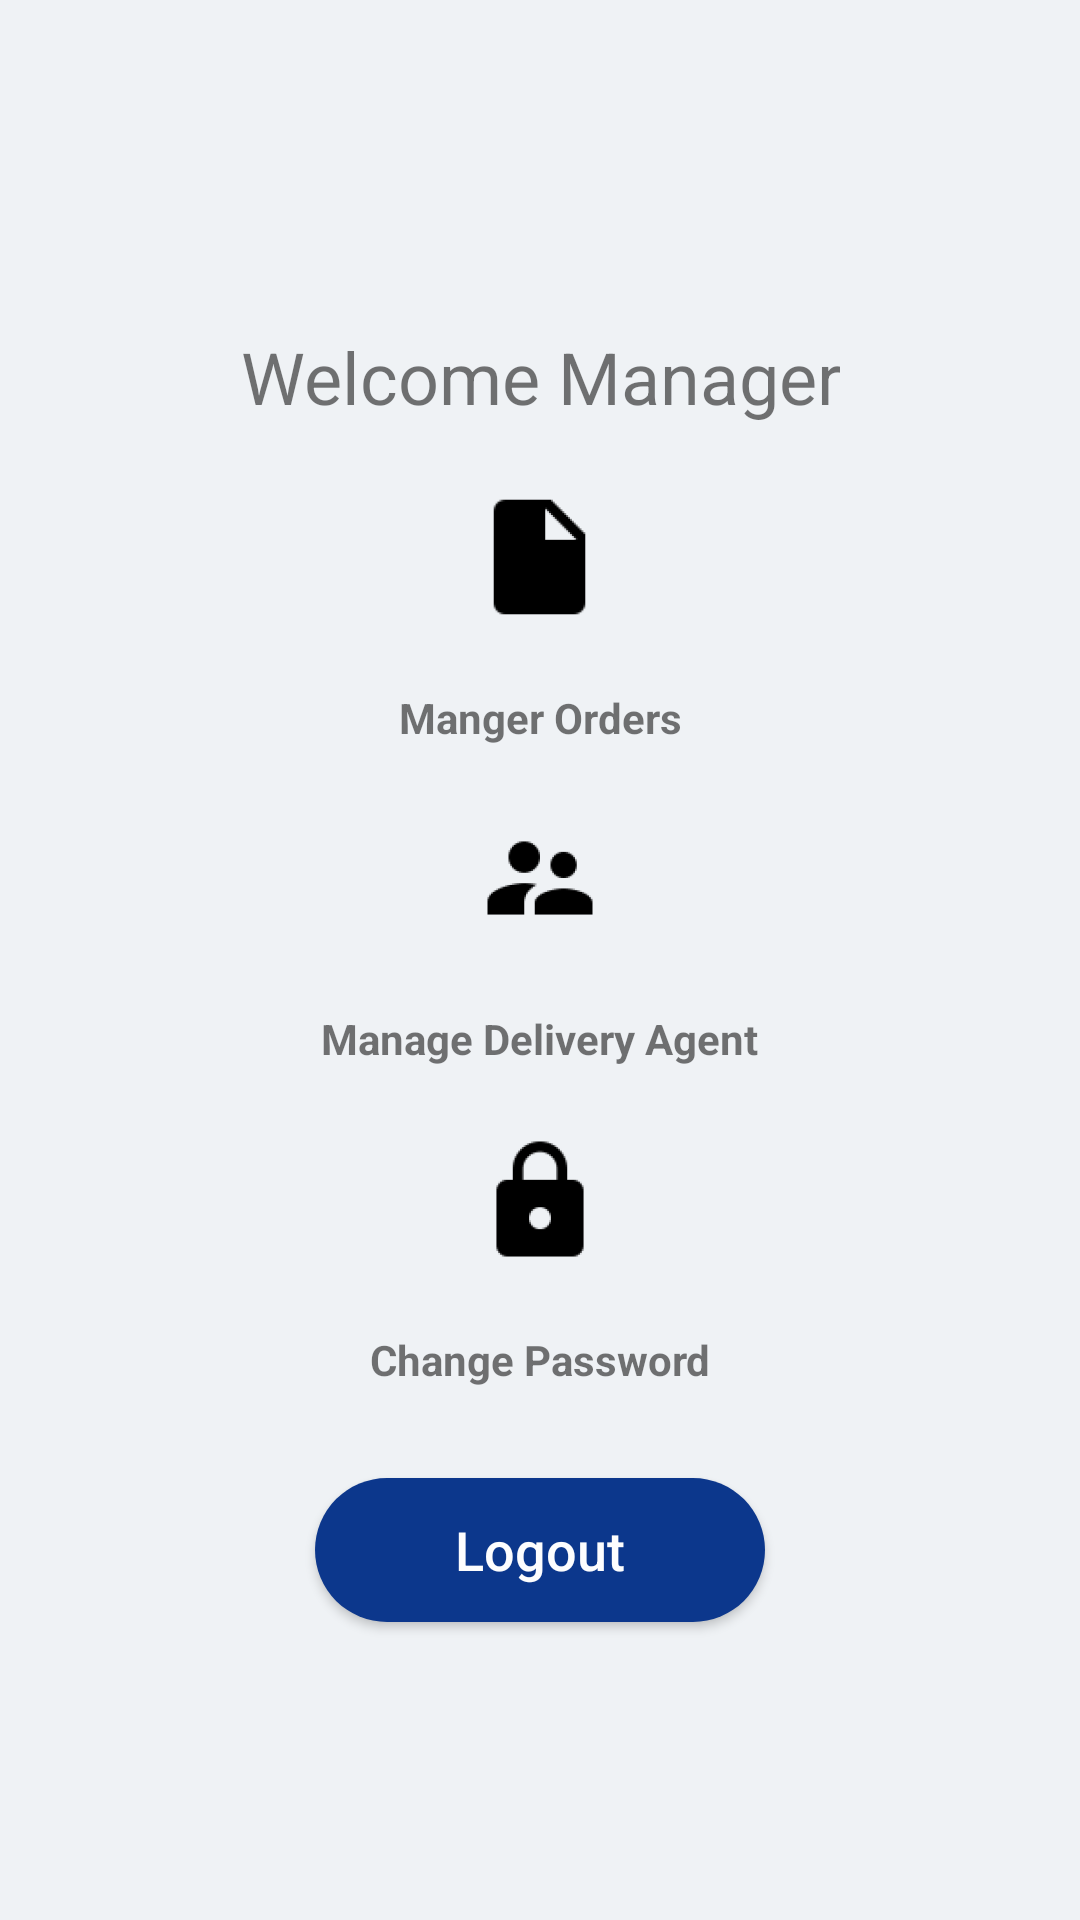

Layout XML and referenced resources for this Android screen:
<!-- AndroidManifest.xml: application theme AppTheme -->
<!-- res/layout/managerdashboard.xml -->
<?xml version="1.0" encoding="utf-8"?>
<RelativeLayout xmlns:android="http://schemas.android.com/apk/res/android"
    xmlns:tools="http://schemas.android.com/tools"
    android:layout_width="match_parent"
    android:layout_height="match_parent"
    android:background="@drawable/rectangle"
    android:orientation="vertical"
    tools:context="com.example.hp.deliveryproject.ManagerDashboard">

    <LinearLayout
        android:layout_width="match_parent"
        android:layout_height="match_parent"
        android:gravity="center"
        android:orientation="vertical">

        <TextView
            android:id="@+id/editText25"
            android:layout_width="wrap_content"
            android:layout_height="wrap_content"
            android:background="@android:color/transparent"
            android:inputType="textPersonName"
            android:text="Welcome Manager"
            android:textAlignment="center"
            android:textSize="24sp"
            android:padding="20dp"/>

        <ImageButton
            android:id="@+id/btnViewOrders"
            android:layout_width="wrap_content"
            android:layout_height="wrap_content"
            android:background="@mipmap/ic_orders"
            android:padding="20dp"/>

        <TextView
            android:id="@+id/editText26"
            android:layout_width="wrap_content"
            android:layout_height="wrap_content"
            android:background="@android:color/transparent"
            android:inputType="textPersonName"
            android:text="Manger Orders"
            android:textAlignment="center"
            android:textStyle="bold"
            android:padding="20dp"/>

        <ImageButton
            android:id="@+id/btnManageDelAgent"
            android:layout_width="wrap_content"
            android:layout_height="wrap_content"
            android:layout_centerHorizontal="true"
            android:background="@mipmap/ic_manageaccount"
            android:padding="20dp"/>

        <TextView
            android:id="@+id/editText28"
            android:layout_width="wrap_content"
            android:layout_height="wrap_content"
            android:background="@android:color/transparent"
            android:inputType="textPersonName"
            android:text="Manage Delivery Agent"
            android:textStyle="bold"
            android:padding="20dp"/>


        <ImageButton
            android:id="@+id/btnChangePw"
            android:layout_width="wrap_content"
            android:layout_height="wrap_content"
            android:background="@mipmap/ic_changepassword"
            android:padding="20dp" />

        <TextView
            android:id="@+id/editText27"
            android:layout_width="wrap_content"
            android:layout_height="wrap_content"
            android:background="@android:color/transparent"
            android:inputType="textPersonName"
            android:text="Change Password"
            android:textAlignment="center"
            android:textStyle="bold"
            android:padding="20dp"/>


        <Button

            android:id="@+id/buttonlogout"
            style="@style/button_style"
            android:layout_width="150dp"
            android:layout_toEndOf="@+id/btnManageDelAgent"
            android:layout_toRightOf="@+id/btnManageDelAgent"
            android:text="Logout"
            android:textAllCaps="false"/>
        
    </LinearLayout>
</RelativeLayout>
<!-- resources referenced by this layout -->
<resources>
  <!-- drawable rectangle: png bitmap (drawable, 5732 bytes) -->
  <!-- mipmap ic_changepassword: png bitmap (mipmap-hdpi, 961 bytes) -->
  <!-- mipmap ic_manageaccount: png bitmap (mipmap-hdpi, 928 bytes) -->
  <!-- mipmap ic_orders: png bitmap (mipmap-hdpi, 612 bytes) -->
  <style name="button_style">
          <item name="android:layout_width">match_parent</item>
          <item name="android:layout_height">wrap_content</item>
          <item name="android:background">@drawable/button_background</item>
          <item name="android:layout_margin">10dp</item>
          <item name="android:textColor">#FDFDFE</item>
          <item name="android:textAllCaps">false</item>
          <item name="android:textSize">18sp</item>
  
      </style>
  <style name="AppTheme" parent="Theme.AppCompat.Light.DarkActionBar">
          
          <item name="colorPrimary">@color/colorPrimary</item>
          <item name="colorPrimaryDark">@color/colorPrimaryDark</item>
          <item name="colorAccent">@color/colorAccent</item>
  
      </style>
  <!-- drawable button_background (drawable) -->
  <?xml version="1.0" encoding="utf-8"?>
  <selector xmlns:android="http://schemas.android.com/apk/res/android">
      <item>
  
  
          <shape android:shape="rectangle">
              <corners android:radius="50dp"/>
              <solid android:color="#0C378C"/>
              <size android:height="25dp"/>
              <gradient android:startColor="#0C378C" android:endColor="#0C378C"/>
          </shape>
      </item>
  
  </selector>
  <color name="colorPrimary">#353E4F</color>
  <color name="colorPrimaryDark">#353E4F</color>
  <color name="colorAccent">#BF2F56</color>
</resources>
